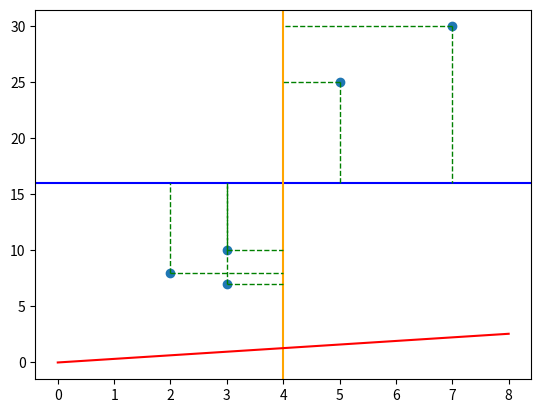

The script that saved this image:
# scatter 10 correlated points with a given correlation coefficient

import numpy as np
import matplotlib.pyplot as plt

np.random.seed(0)

# generate 10 correlated points
x = [5.0, 2.0, 3.0, 7.0, 3.0]
y = [25.0, 8.0, 7.0, 30.0, 10.0]

# compute standard deviations
x_std = np.std(x)
y_std = np.std(y)

# plot horizontal line at mean of y
plt.axhline(np.mean(y), color="blue", linewidth=1.5)

# plot vertical line at mean of x
plt.axvline(np.mean(x), color="orange", linewidth=1.5)

mean_x = np.mean(x)
mean_y = np.mean(y)

print(f"Mean of x: {mean_x}")
print(f"Mean of y: {mean_y}")

acc = 0

for x_, y_ in zip(x, y):
    t = (y_ - mean_y) * (x_ - mean_x)
    acc += t
    # plot line that goes from the first point to the horizontal line at the mean of y
    plt.plot([x_, x_], [y_, mean_y], color="red" if t < 0 else "green", linestyle="dashed", linewidth=1)

    # for the same point plot a line that goes from the point to the vertical line at the mean of x
    plt.plot([x_, mean_x], [y_, y_], color="red" if t < 0 else "green", linestyle="dashed", linewidth=1)

print(f"Covariance of x and y: {acc}")
print(f"Standard deviation of x: {x_std}")
print(f"Standard deviation of y: {y_std}")
print(f"Product of standard deviations: {x_std * y_std}")

x_std = sum([(x_ - mean_x)**2 for x_ in x])

r = acc / (x_std * y_std)
m = r * (y_std / x_std)
print(f"Correlation coefficient: {r}")
print(f"Slope: {m}")

# plot the points
plt.scatter(x, y)

# plot regression line
max_x = np.max(x) + 1
plt.plot([0, max_x], [0, m * max_x], color="red")

# plot the regression line
# plt.plot(x, slope * x + intercept, color="red")

# show the plot
plt.show()
